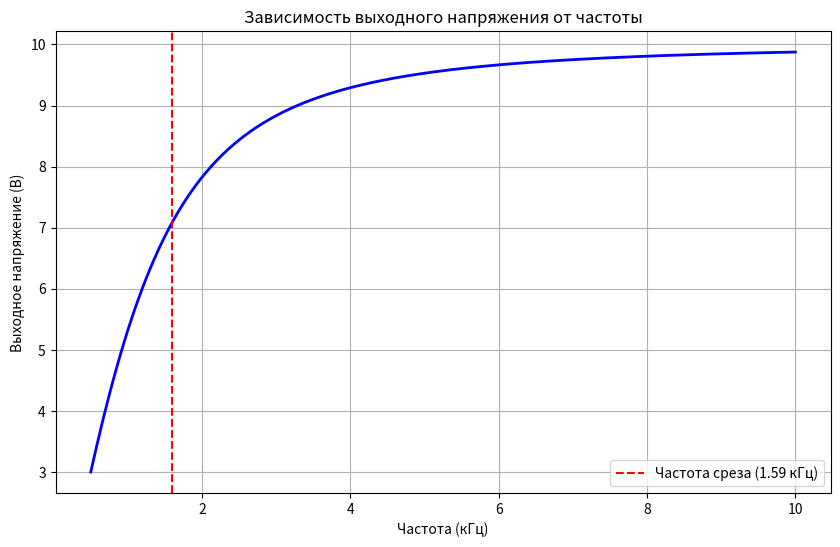

This chart was generated by the following Python code:
# Мы изобразим, как выходное напряжение зависит от частоты сигнала для заданной RC-цепи.

import numpy as np
import matplotlib.pyplot as plt

# Данные
f_c = 1590  # Частота среза в Гц
R = 10000   # Сопротивление в Ом
C = 10e-9   # Ёмкость в Фарад
V_in = 10   # Входное напряжение в Вольтах

# Частоты от 0.5 до 10 кГц
frequencies = np.linspace(500, 10000, 500)

# Расчёт выходного напряжения
V_out = V_in * (2 * np.pi * frequencies * R * C) / np.sqrt(1 + (2 * np.pi * frequencies * R * C)**2)

# Построение графика
plt.figure(figsize=(10, 6))
plt.plot(frequencies / 1000, V_out, color='blue', linewidth=2)
plt.axvline(x=f_c / 1000, color='red', linestyle='--', label='Частота среза (1.59 кГц)')

# Настройки графика
plt.xlabel('Частота (кГц)')
plt.ylabel('Выходное напряжение (В)')
plt.title('Зависимость выходного напряжения от частоты')
plt.grid()
plt.legend()
plt.show()
